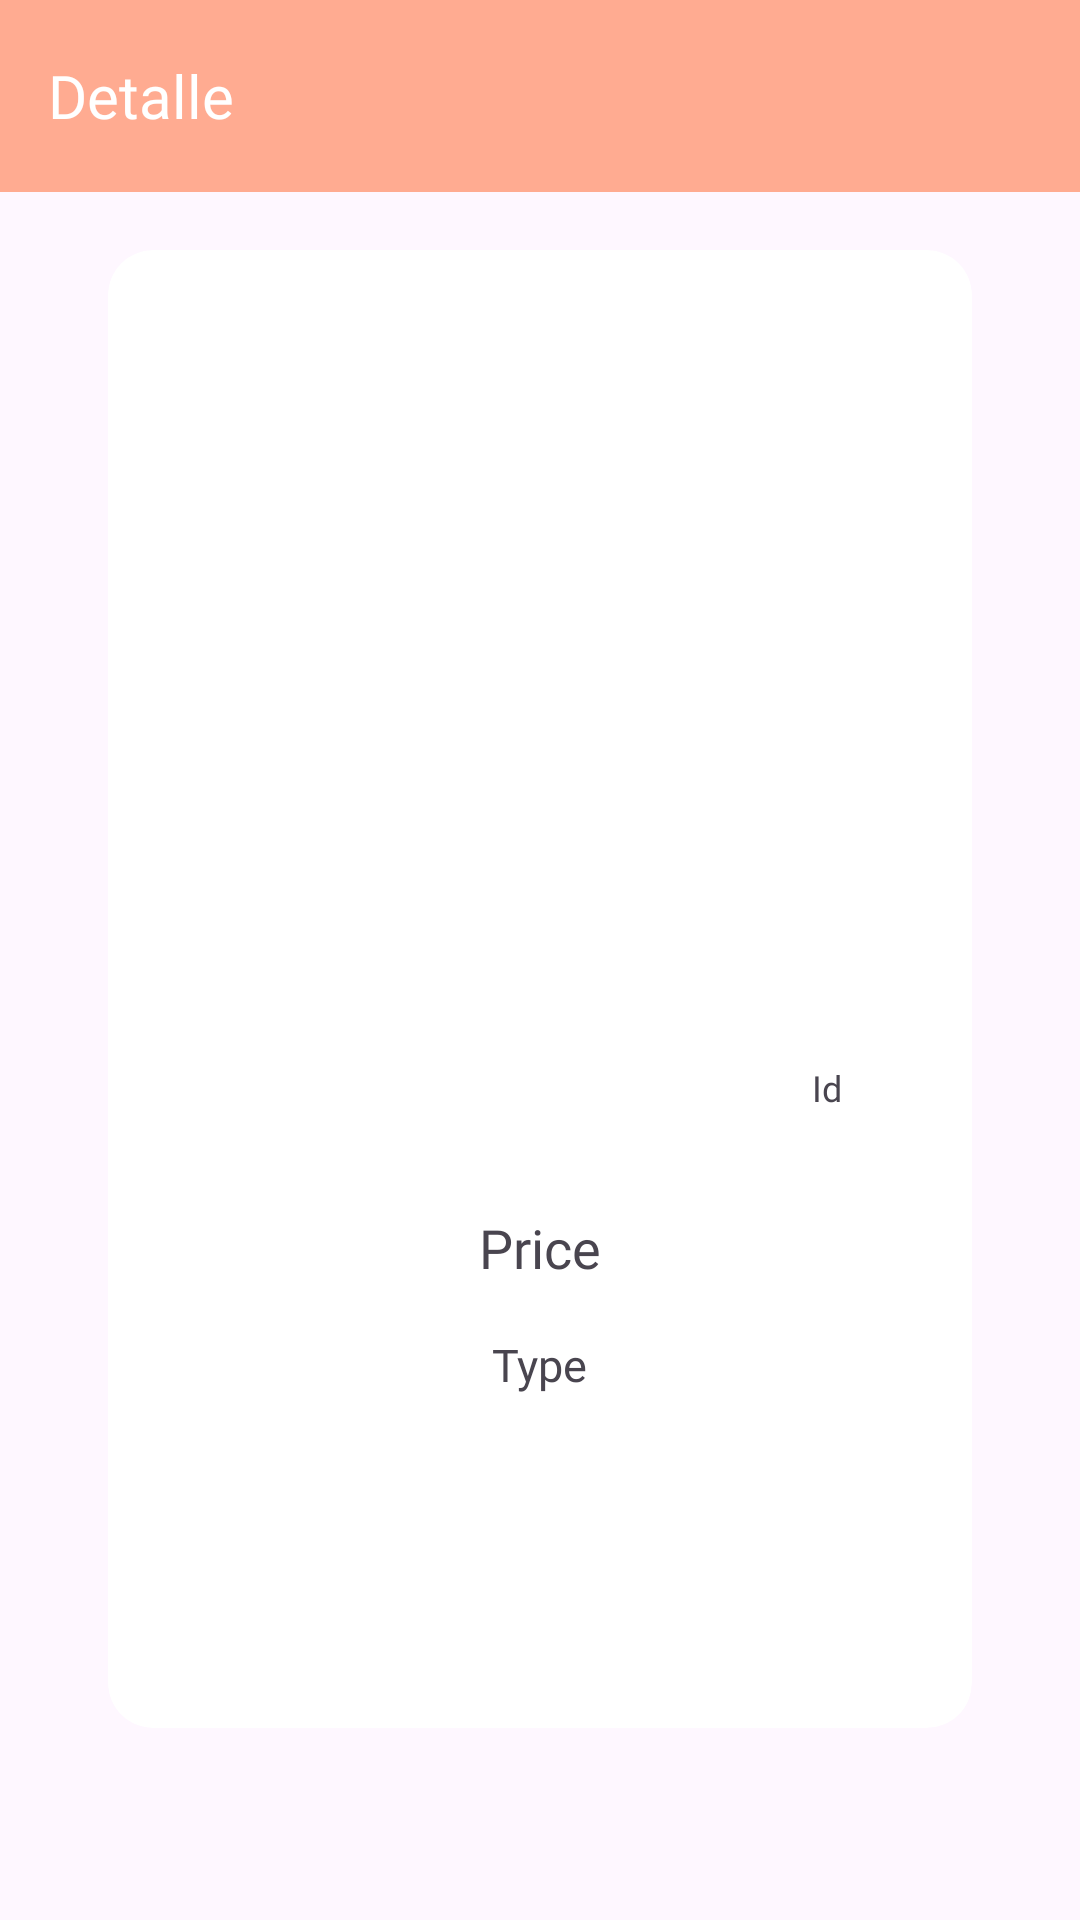

Here is an Android app screen rendered from its layout file. Give the layout XML and the strings, colors and styles it references.
<!-- AndroidManifest.xml: application theme Theme.Martes010823 -->
<!-- res/layout/fragment_detalle.xml -->
<?xml version="1.0" encoding="utf-8"?>
<androidx.constraintlayout.widget.ConstraintLayout xmlns:android="http://schemas.android.com/apk/res/android"
    xmlns:app="http://schemas.android.com/apk/res-auto"
    xmlns:tools="http://schemas.android.com/tools"
    android:id="@+id/frameLayout"
    android:layout_width="match_parent"
    android:layout_height="match_parent"
    tools:context=".vista.DetalleFragment">

    <com.google.android.material.appbar.MaterialToolbar
        android:id="@+id/materialToolbar"
        style="@style/my_toolbar_style"
        android:layout_width="match_parent"
        android:layout_height="wrap_content"
        android:minHeight="?attr/actionBarSize"
        android:theme="?attr/actionBarTheme"
        app:layout_constraintBottom_toBottomOf="parent"
        app:layout_constraintEnd_toEndOf="parent"
        app:layout_constraintStart_toStartOf="parent"
        app:layout_constraintTop_toTopOf="parent"
        app:layout_constraintVertical_bias="0.0"
        app:title="@string/title_toolbar_detalle"
        app:titleTextAppearance="@style/my_toolbar_text"
        app:titleTextColor="@color/white" />

    <androidx.cardview.widget.CardView
        android:id="@+id/cardDetalle"
        android:layout_width="0dp"
        android:layout_height="0dp"
        app:cardCornerRadius="15dp"
        app:layout_constraintBottom_toTopOf="@+id/guideLayoutBottom"
        app:layout_constraintEnd_toStartOf="@+id/guideLayoutRight"
        app:layout_constraintStart_toStartOf="@+id/guideLayoutLeft"
        app:layout_constraintTop_toTopOf="@+id/guideLayoutTop">

        <androidx.constraintlayout.widget.ConstraintLayout
            android:layout_width="match_parent"
            android:layout_height="match_parent">

            <androidx.constraintlayout.widget.Guideline
                android:id="@+id/guideCardLeft"
                android:layout_width="wrap_content"
                android:layout_height="wrap_content"
                android:orientation="vertical"
                app:layout_constraintGuide_percent="0.15" />

            <androidx.constraintlayout.widget.Guideline
                android:id="@+id/guideCardRight"
                android:layout_width="wrap_content"
                android:layout_height="wrap_content"
                android:orientation="vertical"
                app:layout_constraintGuide_percent="0.85" />

            <androidx.constraintlayout.widget.Guideline
                android:id="@+id/guideCardTop"
                android:layout_width="wrap_content"
                android:layout_height="wrap_content"
                android:orientation="horizontal"
                app:layout_constraintGuide_percent="0.05" />

            <androidx.constraintlayout.widget.Guideline
                android:id="@+id/guideCardBottom"
                android:layout_width="wrap_content"
                android:layout_height="wrap_content"
                android:orientation="horizontal"
                app:layout_constraintGuide_percent="0.55" />

            <ImageView
                android:id="@+id/imgDetail"
                android:layout_width="0dp"
                android:layout_height="0dp"
                android:src="@drawable/ic_launcher_foreground"
                app:layout_constraintBottom_toTopOf="@+id/guideCardBottom"
                app:layout_constraintEnd_toStartOf="@+id/guideCardRight"
                app:layout_constraintStart_toStartOf="@+id/guideCardLeft"
                app:layout_constraintTop_toTopOf="@+id/guideCardTop" />

            <TextView
                android:id="@+id/txtPrice"
                style="@style/cada_item_text"
                android:layout_width="wrap_content"
                android:layout_height="wrap_content"
                android:text="@string/price_txt_holder"
                app:layout_constraintBottom_toBottomOf="parent"
                app:layout_constraintEnd_toEndOf="parent"
                app:layout_constraintStart_toStartOf="parent"
                app:layout_constraintTop_toBottomOf="@+id/imgDetail"
                app:layout_constraintVertical_bias="0.25" />

            <TextView
                android:id="@+id/txtType"
                style="@style/cada_item_text"
                android:layout_width="wrap_content"
                android:layout_height="wrap_content"
                android:text="@string/type_txt_holder"
                android:textSize="15sp"
                app:layout_constraintBottom_toBottomOf="parent"
                app:layout_constraintEnd_toEndOf="@+id/txtPrice"
                app:layout_constraintStart_toStartOf="@+id/txtPrice"
                app:layout_constraintTop_toBottomOf="@+id/txtPrice"
                app:layout_constraintVertical_bias="0.13" />

            <TextView
                android:id="@+id/txtId"
                style="@style/cada_item_text"
                android:layout_width="wrap_content"
                android:layout_height="wrap_content"
                android:text="@string/id_txt_holder"
                android:textSize="12sp"
                app:layout_constraintBottom_toBottomOf="parent"
                app:layout_constraintEnd_toStartOf="@+id/guideCardRight"
                app:layout_constraintHorizontal_bias="1.0"
                app:layout_constraintStart_toStartOf="@+id/guideCardLeft"
                app:layout_constraintTop_toTopOf="@+id/guideCardBottom"
                app:layout_constraintVertical_bias="0.0" />
        </androidx.constraintlayout.widget.ConstraintLayout>

    </androidx.cardview.widget.CardView>

    <androidx.constraintlayout.widget.Guideline
        android:id="@+id/guideLayoutLeft"
        android:layout_width="wrap_content"
        android:layout_height="wrap_content"
        android:orientation="vertical"
        app:layout_constraintGuide_percent="0.1" />

    <androidx.constraintlayout.widget.Guideline
        android:id="@+id/guideLayoutRight"
        android:layout_width="wrap_content"
        android:layout_height="wrap_content"
        android:orientation="vertical"
        app:layout_constraintGuide_percent="0.9" />

    <androidx.constraintlayout.widget.Guideline
        android:id="@+id/guideLayoutTop"
        android:layout_width="wrap_content"
        android:layout_height="wrap_content"
        android:orientation="horizontal"
        app:layout_constraintGuide_percent="0.12995896" />

    <androidx.constraintlayout.widget.Guideline
        android:id="@+id/guideLayoutBottom"
        android:layout_width="wrap_content"
        android:layout_height="wrap_content"
        android:orientation="horizontal"
        app:layout_constraintGuide_percent="0.9" />

</androidx.constraintlayout.widget.ConstraintLayout>
<!-- resources referenced by this layout -->
<resources>
  <color name="white">#FFFFFFFF</color>
  <string name="id_txt_holder">Id</string>
  <string name="price_txt_holder">Price</string>
  <string name="title_toolbar_detalle">Detalle</string>
  <string name="type_txt_holder">Type</string>
  <style name="cada_item_text">
          <item name="android:layout_width">wrap_content</item>
          <item name="android:layout_height">wrap_content</item>
          <item name="android:fontFamily">@font/farro_medium</item>
          <item name="android:textSize">18sp</item>
      </style>
  <style name="my_toolbar_style">
          <item name="android:fontFamily">@font/farro_medium</item>
          <item name="android:textSize">20sp</item>
          <item name="android:background">@color/principal</item>
          <item name="android:elevation">15dp</item>
  
      </style>
  <style name="my_toolbar_text">
          <item name="android:fontFamily">@font/farro_medium</item>
          <item name="android:textSize">20sp</item>
          <item name="android:titleTextColor">@color/white</item>
      </style>
  <style name="Theme.Martes010823" parent="Base.Theme.Martes010823" />
  <color name="principal">#FFAB91</color>
  <style name="Base.Theme.Martes010823" parent="Theme.Material3.DayNight.NoActionBar">
          
          
          <item name="android:statusBarColor">@color/principal</item>
      </style>
</resources>
